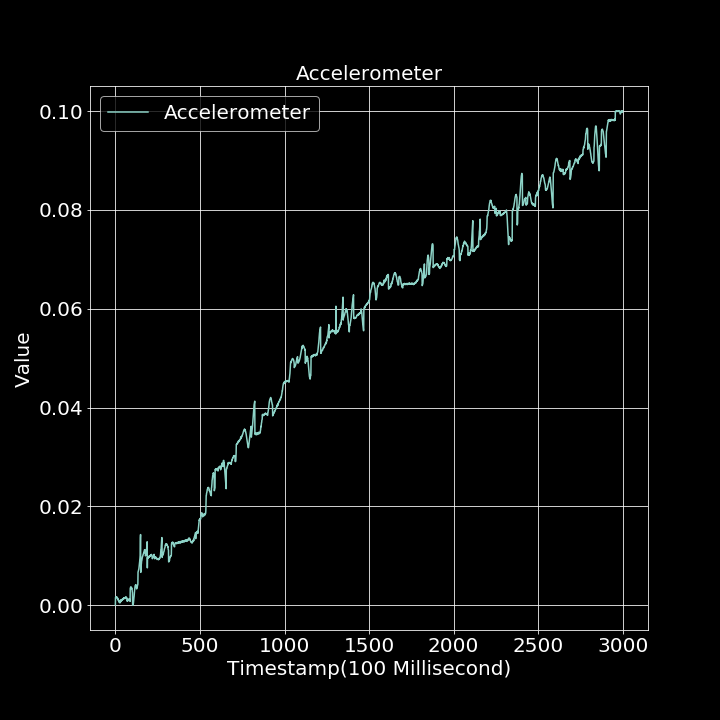

The table this chart was drawn from, first rows:
0.000000000, 0.000051549
1, 0.001583
2, 0.001675
3, 0.001568
4, 0.001649
5, 0.001708
6, 0.001699
7, 0.001692
8, 0.001735
9, 0.001632
10, 0.00148
11, 0.001545
12, 0.001511
13, 0.00146
14, 0.001224
15, 0.001141
16, 0.001276
17, 0.001072
18, 0.001125
19, 0.001057
20, 0.000749
21, 0.000844
22, 0.0007704
23, 0.0006321
24, 0.0006809
25, 0.0006342
26, 0.0006304
27, 0.0004784
28, 0.0007914
29, 0.0009044
30, 0.0009206
31, 0.001045
32, 0.0009929
33, 0.0007519
34, 0.0009924
35, 0.00111
36, 0.0009113
37, 0.0009991
38, 0.001096
39, 0.001012
40, 0.001171
41, 0.001184
42, 0.001284
43, 0.001297
44, 0.001154
45, 0.00129
46, 0.001369
47, 0.001238
48, 0.001391
49, 0.001286
50, 0.001464
51, 0.001404
52, 0.00139
53, 0.001489
54, 0.001427
55, 0.001435
56, 0.001482
57, 0.0015
58, 0.001372
59, 0.001636
60, 0.001504
... 2,939 more rows
